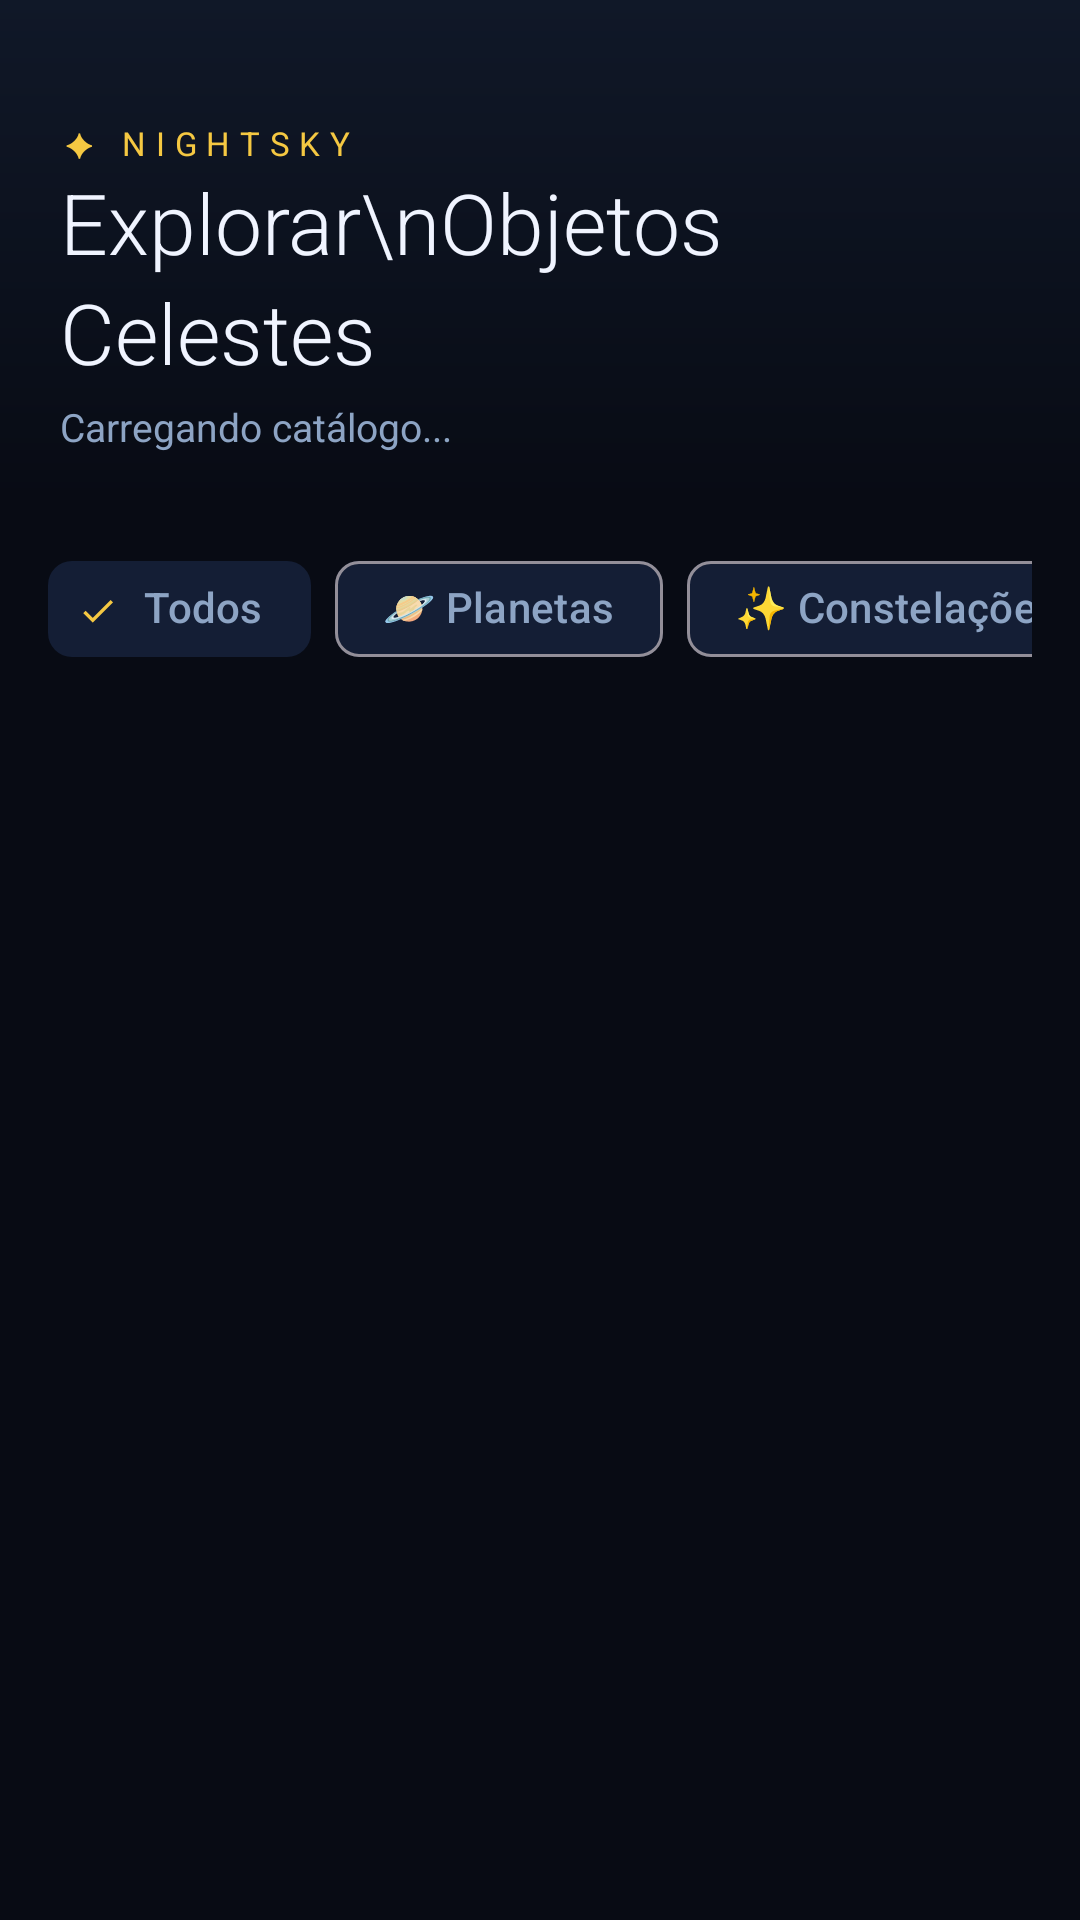

Reconstruct the res/layout file that produces this screen, plus the resources it refers to.
<!-- AndroidManifest.xml: application theme Theme.NightSky -->
<!-- res/layout/fragment_explore.xml -->
<?xml version="1.0" encoding="utf-8"?>
<LinearLayout
    xmlns:android="http://schemas.android.com/apk/res/android"
    xmlns:app="http://schemas.android.com/apk/res-auto"
    android:layout_width="match_parent"
    android:layout_height="match_parent"
    android:orientation="vertical"
    android:background="@color/bg_deep_space">

    
    <LinearLayout
        android:layout_width="match_parent"
        android:layout_height="wrap_content"
        android:orientation="vertical"
        android:background="@drawable/bg_header_gradient"
        android:paddingStart="20dp"
        android:paddingEnd="20dp"
        android:paddingTop="40dp"
        android:paddingBottom="16dp">

        <TextView
            android:text="✦ NIGHTSKY"
            android:layout_width="wrap_content"
            android:layout_height="wrap_content"
            android:textColor="@color/star_gold"
            android:textSize="11sp"
            android:letterSpacing="0.3" />

        <TextView
            android:text="Explorar\nObjetos Celestes"
            android:layout_width="wrap_content"
            android:layout_height="wrap_content"
            android:textColor="@color/text_primary"
            android:textSize="28sp"
            android:fontFamily="sans-serif-light"
            android:lineSpacingMultiplier="1.1" />

        <TextView
            android:id="@+id/tvExploreCount"
            android:layout_width="wrap_content"
            android:layout_height="wrap_content"
            android:layout_marginTop="4dp"
            android:textColor="@color/text_secondary"
            android:textSize="13sp"
            android:text="Carregando catálogo..." />
    </LinearLayout>

    
    <HorizontalScrollView
        android:layout_width="match_parent"
        android:layout_height="wrap_content"
        android:scrollbars="none"
        android:paddingStart="16dp"
        android:paddingEnd="16dp"
        android:paddingTop="12dp"
        android:paddingBottom="8dp">

        <com.google.android.material.chip.ChipGroup
            android:layout_width="wrap_content"
            android:layout_height="wrap_content"
            app:singleSelection="true">

            <com.google.android.material.chip.Chip
                android:id="@+id/chipAll"
                android:layout_width="wrap_content"
                android:layout_height="wrap_content"
                android:text="Todos"
                android:checked="true"
                style="@style/Widget.Material3.Chip.Filter"
                app:chipBackgroundColor="@color/chip_bg"
                app:checkedIconTint="@color/star_gold"
                android:textColor="@color/text_secondary" />

            <com.google.android.material.chip.Chip
                android:id="@+id/chipPlanets"
                android:layout_width="wrap_content"
                android:layout_height="wrap_content"
                android:text="🪐 Planetas"
                style="@style/Widget.Material3.Chip.Filter"
                app:chipBackgroundColor="@color/chip_bg"
                android:textColor="@color/text_secondary" />

            <com.google.android.material.chip.Chip
                android:id="@+id/chipConstellations"
                android:layout_width="wrap_content"
                android:layout_height="wrap_content"
                android:text="✨ Constelações"
                style="@style/Widget.Material3.Chip.Filter"
                app:chipBackgroundColor="@color/chip_bg"
                android:textColor="@color/text_secondary" />

            <com.google.android.material.chip.Chip
                android:id="@+id/chipGalaxies"
                android:layout_width="wrap_content"
                android:layout_height="wrap_content"
                android:text="🌌 Galáxias"
                style="@style/Widget.Material3.Chip.Filter"
                app:chipBackgroundColor="@color/chip_bg"
                android:textColor="@color/text_secondary" />

            <com.google.android.material.chip.Chip
                android:id="@+id/chipStars"
                android:layout_width="wrap_content"
                android:layout_height="wrap_content"
                android:text="⭐ Estrelas"
                style="@style/Widget.Material3.Chip.Filter"
                app:chipBackgroundColor="@color/chip_bg"
                android:textColor="@color/text_secondary" />
        </com.google.android.material.chip.ChipGroup>
    </HorizontalScrollView>

    
    <androidx.recyclerview.widget.RecyclerView
        android:id="@+id/recyclerExplore"
        android:layout_width="match_parent"
        android:layout_height="0dp"
        android:layout_weight="1"
        android:paddingTop="4dp"
        android:paddingBottom="16dp"
        android:clipToPadding="false"
        android:overScrollMode="never" />

</LinearLayout>
<!-- resources referenced by this layout -->
<resources>
  <color name="bg_deep_space">#080B14</color>
  <color name="chip_bg">#141E35</color>
  <color name="star_gold">#F5C842</color>
  <color name="text_primary">#F0F4FF</color>
  <color name="text_secondary">#8DA4C4</color>
  <!-- drawable bg_header_gradient (drawable) -->
  <?xml version="1.0" encoding="utf-8"?>
  <shape xmlns:android="http://schemas.android.com/apk/res/android">
      
      <gradient
          android:angle="270"
          android:startColor="#101828"
          android:endColor="#080B14"
          android:type="linear" />
  </shape>
  <style name="Theme.NightSky" parent="Theme.Material3.Dark.NoActionBar">
          <item name="colorPrimary">@color/star_gold</item>
          <item name="colorPrimaryVariant">@color/nebula_blue</item>
          <item name="colorOnPrimary">@color/bg_deep_space</item>
          <item name="colorSecondary">@color/nebula_blue</item>
          <item name="colorOnSecondary">@color/text_primary</item>
          <item name="colorSurface">@color/card_bg</item>
          <item name="colorOnSurface">@color/text_primary</item>
          <item name="android:colorBackground">@color/bg_deep_space</item>
          <item name="colorOnBackground">@color/text_primary</item>
          <item name="android:statusBarColor">@color/bg_deep_space</item>
          <item name="android:navigationBarColor">@color/nav_bg</item>
          <item name="android:windowLightStatusBar">false</item>
          <item name="materialAlertDialogTheme">@style/NightSkyDialog</item>
      </style>
  <color name="nebula_blue">#4A90D9</color>
  <color name="card_bg">#0F1628</color>
  <color name="nav_bg">#09101E</color>
  <style name="NightSkyDialog" parent="ThemeOverlay.Material3.MaterialAlertDialog">
          <item name="colorSurface">@color/card_bg</item>
          <item name="colorOnSurface">@color/text_primary</item>
      </style>
</resources>
